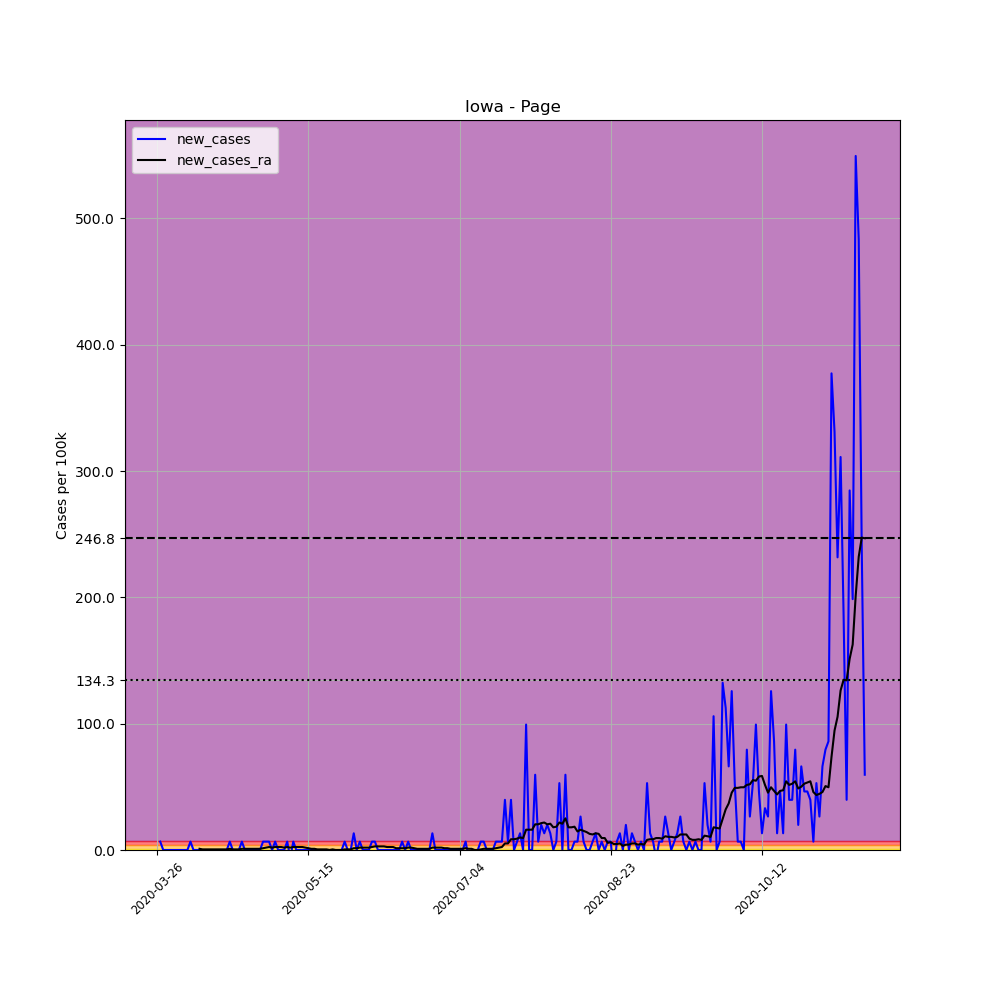

The file beside this chart, header and first rows:
, date, county, state, fips, cases, deaths, COUNTY, STNAME, CTYNAME, POPESTIMATE2019, per_100k, new_cases, new_cases_ra
374048, 2020-03-26, Page, Iowa, 19145, 1, 0, 145, Iowa, Page, 15107, 6.619, , 
374049, 2020-03-27, Page, Iowa, 19145, 2, 0, 145, Iowa, Page, 15107, 13.24, 6.619, 
374050, 2020-03-28, Page, Iowa, 19145, 2, 0, 145, Iowa, Page, 15107, 13.24, 0.0, 
374051, 2020-03-29, Page, Iowa, 19145, 2, 0, 145, Iowa, Page, 15107, 13.24, 0.0, 
374052, 2020-03-30, Page, Iowa, 19145, 2, 0, 145, Iowa, Page, 15107, 13.24, 0.0, 
374053, 2020-03-31, Page, Iowa, 19145, 2, 0, 145, Iowa, Page, 15107, 13.24, 0.0, 
374054, 2020-04-01, Page, Iowa, 19145, 2, 0, 145, Iowa, Page, 15107, 13.24, 0.0, 
374055, 2020-04-02, Page, Iowa, 19145, 2, 0, 145, Iowa, Page, 15107, 13.24, 0.0, 
374056, 2020-04-03, Page, Iowa, 19145, 2, 0, 145, Iowa, Page, 15107, 13.24, 0.0, 
374057, 2020-04-04, Page, Iowa, 19145, 2, 0, 145, Iowa, Page, 15107, 13.24, 0.0, 
374058, 2020-04-05, Page, Iowa, 19145, 2, 0, 145, Iowa, Page, 15107, 13.24, 0.0, 
374059, 2020-04-06, Page, Iowa, 19145, 3, 0, 145, Iowa, Page, 15107, 19.86, 6.619, 
374060, 2020-04-07, Page, Iowa, 19145, 3, 0, 145, Iowa, Page, 15107, 19.86, 0.0, 
374061, 2020-04-08, Page, Iowa, 19145, 3, 0, 145, Iowa, Page, 15107, 19.86, 0.0, 
374062, 2020-04-09, Page, Iowa, 19145, 3, 0, 145, Iowa, Page, 15107, 19.86, 0.0, 0.9456
374063, 2020-04-10, Page, Iowa, 19145, 3, 0, 145, Iowa, Page, 15107, 19.86, 0.0, 0.4728
374064, 2020-04-11, Page, Iowa, 19145, 3, 0, 145, Iowa, Page, 15107, 19.86, 0.0, 0.4728
374065, 2020-04-12, Page, Iowa, 19145, 3, 0, 145, Iowa, Page, 15107, 19.86, 0.0, 0.4728
374066, 2020-04-13, Page, Iowa, 19145, 3, 0, 145, Iowa, Page, 15107, 19.86, 0.0, 0.4728
374067, 2020-04-14, Page, Iowa, 19145, 3, 0, 145, Iowa, Page, 15107, 19.86, 0.0, 0.4728
374068, 2020-04-15, Page, Iowa, 19145, 3, 0, 145, Iowa, Page, 15107, 19.86, 0.0, 0.4728
374069, 2020-04-16, Page, Iowa, 19145, 3, 0, 145, Iowa, Page, 15107, 19.86, 0.0, 0.4728
374070, 2020-04-17, Page, Iowa, 19145, 3, 0, 145, Iowa, Page, 15107, 19.86, 0.0, 0.4728
374071, 2020-04-18, Page, Iowa, 19145, 3, 0, 145, Iowa, Page, 15107, 19.86, 0.0, 0.4728
374072, 2020-04-19, Page, Iowa, 19145, 4, 0, 145, Iowa, Page, 15107, 26.48, 6.619, 0.9456
374073, 2020-04-20, Page, Iowa, 19145, 4, 0, 145, Iowa, Page, 15107, 26.48, 0.0, 0.4728
374074, 2020-04-21, Page, Iowa, 19145, 4, 0, 145, Iowa, Page, 15107, 26.48, 0.0, 0.4728
374075, 2020-04-22, Page, Iowa, 19145, 4, 0, 145, Iowa, Page, 15107, 26.48, 0.0, 0.4728
374076, 2020-04-23, Page, Iowa, 19145, 5, 0, 145, Iowa, Page, 15107, 33.1, 6.619, 0.9456
374077, 2020-04-24, Page, Iowa, 19145, 5, 0, 145, Iowa, Page, 15107, 33.1, 0.0, 0.9456
374078, 2020-04-25, Page, Iowa, 19145, 5, 0, 145, Iowa, Page, 15107, 33.1, 0.0, 0.9456
374079, 2020-04-26, Page, Iowa, 19145, 5, 0, 145, Iowa, Page, 15107, 33.1, 0.0, 0.9456
374080, 2020-04-27, Page, Iowa, 19145, 5, 0, 145, Iowa, Page, 15107, 33.1, 0.0, 0.9456
374081, 2020-04-28, Page, Iowa, 19145, 5, 0, 145, Iowa, Page, 15107, 33.1, 0.0, 0.9456
374082, 2020-04-29, Page, Iowa, 19145, 5, 0, 145, Iowa, Page, 15107, 33.1, 0.0, 0.9456
374083, 2020-04-30, Page, Iowa, 19145, 6, 0, 145, Iowa, Page, 15107, 39.72, 6.619, 1.418
374084, 2020-05-01, Page, Iowa, 19145, 7, 0, 145, Iowa, Page, 15107, 46.34, 6.619, 1.891
374085, 2020-05-02, Page, Iowa, 19145, 8, 0, 145, Iowa, Page, 15107, 52.96, 6.619, 2.364
374086, 2020-05-03, Page, Iowa, 19145, 8, 0, 145, Iowa, Page, 15107, 52.96, 0.0, 1.891
374087, 2020-05-04, Page, Iowa, 19145, 9, 0, 145, Iowa, Page, 15107, 59.58, 6.619, 2.364
374088, 2020-05-05, Page, Iowa, 19145, 9, 0, 145, Iowa, Page, 15107, 59.58, 0.0, 2.364
374089, 2020-05-06, Page, Iowa, 19145, 9, 0, 145, Iowa, Page, 15107, 59.58, 0.0, 2.364
374090, 2020-05-07, Page, Iowa, 19145, 9, 0, 145, Iowa, Page, 15107, 59.58, 0.0, 1.891
374091, 2020-05-08, Page, Iowa, 19145, 10, 0, 145, Iowa, Page, 15107, 66.19, 6.619, 2.364
374092, 2020-05-09, Page, Iowa, 19145, 9, 0, 145, Iowa, Page, 15107, 59.58, -6.619, 1.891
374093, 2020-05-10, Page, Iowa, 19145, 10, 0, 145, Iowa, Page, 15107, 66.19, 6.619, 2.364
374094, 2020-05-11, Page, Iowa, 19145, 10, 0, 145, Iowa, Page, 15107, 66.19, 0.0, 2.364
374095, 2020-05-12, Page, Iowa, 19145, 10, 0, 145, Iowa, Page, 15107, 66.19, 0.0, 2.364
374096, 2020-05-13, Page, Iowa, 19145, 10, 0, 145, Iowa, Page, 15107, 66.19, 0.0, 2.364
374097, 2020-05-14, Page, Iowa, 19145, 10, 0, 145, Iowa, Page, 15107, 66.19, 0.0, 1.891
374098, 2020-05-15, Page, Iowa, 19145, 10, 0, 145, Iowa, Page, 15107, 66.19, 0.0, 1.418
374099, 2020-05-16, Page, Iowa, 19145, 10, 0, 145, Iowa, Page, 15107, 66.19, 0.0, 0.9456
374100, 2020-05-17, Page, Iowa, 19145, 10, 0, 145, Iowa, Page, 15107, 66.19, 0.0, 0.9456
374101, 2020-05-18, Page, Iowa, 19145, 10, 0, 145, Iowa, Page, 15107, 66.19, 0.0, 0.4728
374102, 2020-05-19, Page, Iowa, 19145, 10, 0, 145, Iowa, Page, 15107, 66.19, 0.0, 0.4728
374103, 2020-05-20, Page, Iowa, 19145, 10, 0, 145, Iowa, Page, 15107, 66.19, 0.0, 0.4728
374104, 2020-05-21, Page, Iowa, 19145, 10, 0, 145, Iowa, Page, 15107, 66.19, 0.0, 0.4728
374105, 2020-05-22, Page, Iowa, 19145, 10, 0, 145, Iowa, Page, 15107, 66.19, 0.0, -5.075305255429287e-16
374106, 2020-05-23, Page, Iowa, 19145, 10, 0, 145, Iowa, Page, 15107, 66.19, 0.0, 0.4728
374107, 2020-05-24, Page, Iowa, 19145, 10, 0, 145, Iowa, Page, 15107, 66.19, 0.0, 0.0
... 175 more rows
